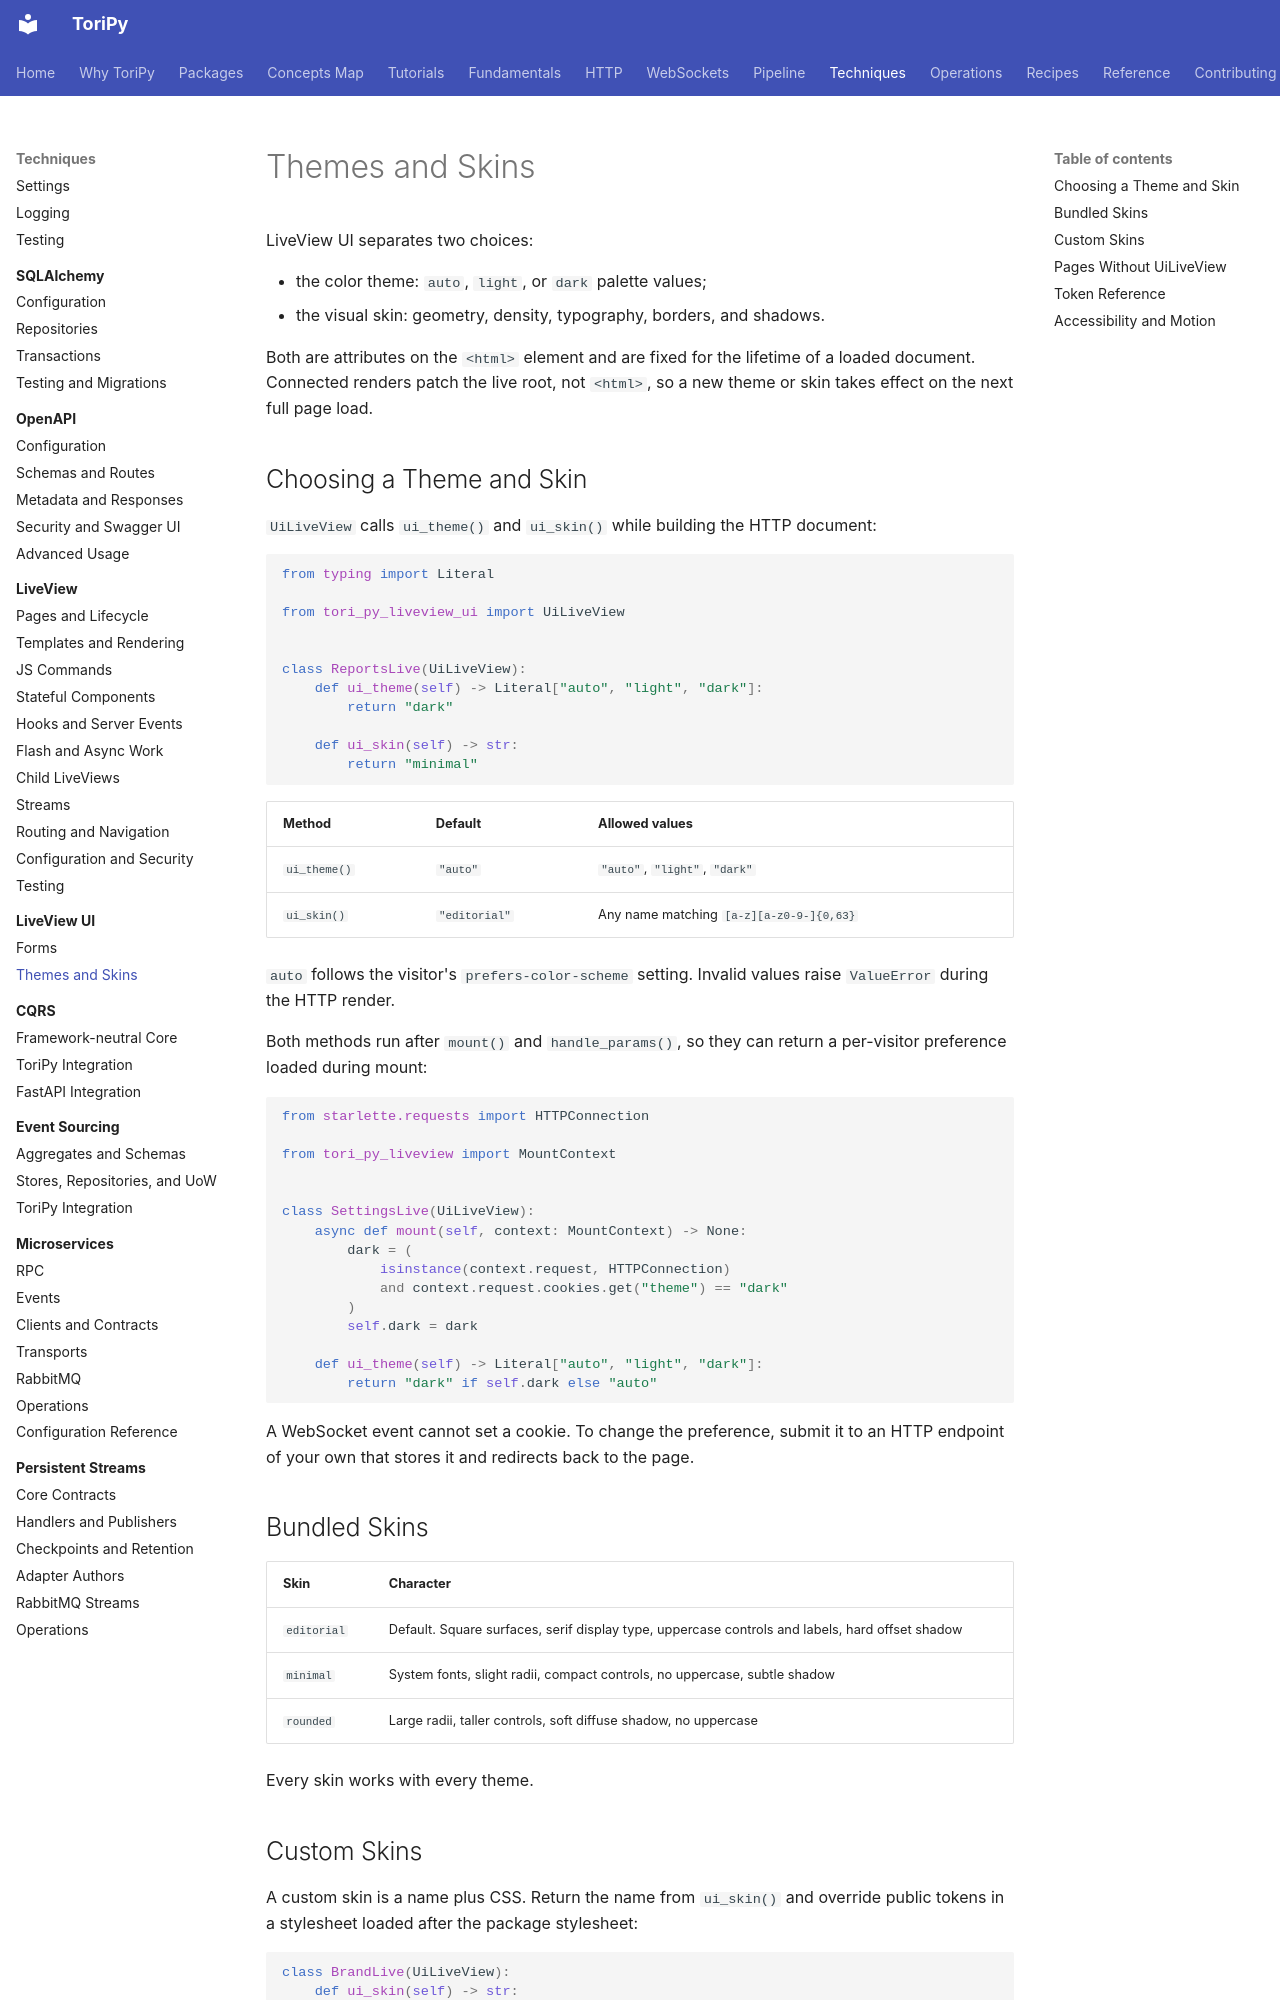

repository: mikeoz32/tori-py · page: techniques/liveview-ui/theming/index.html · generator: mkdocs

# Themes and Skins

LiveView UI separates two choices:

- the color theme: `auto`, `light`, or `dark` palette values;
- the visual skin: geometry, density, typography, borders, and shadows.

Both are attributes on the `<html>` element and are fixed for the lifetime of a
loaded document. Connected renders patch the live root, not `<html>`, so a new
theme or skin takes effect on the next full page load.

## Choosing a Theme and Skin

`UiLiveView` calls `ui_theme()` and `ui_skin()` while building the HTTP
document:

```python
from typing import Literal

from tori_py_liveview_ui import UiLiveView


class ReportsLive(UiLiveView):
    def ui_theme(self) -> Literal["auto", "light", "dark"]:
        return "dark"

    def ui_skin(self) -> str:
        return "minimal"
```

| Method | Default | Allowed values |
| --- | --- | --- |
| `ui_theme()` | `"auto"` | `"auto"`, `"light"`, `"dark"` |
| `ui_skin()` | `"editorial"` | Any name matching `[a-z][a-z0-9-]{0,63}` |

`auto` follows the visitor's `prefers-color-scheme` setting. Invalid values raise
`ValueError` during the HTTP render.

Both methods run after `mount()` and `handle_params()`, so they can return a
per-visitor preference loaded during mount:

```python
from starlette.requests import HTTPConnection

from tori_py_liveview import MountContext


class SettingsLive(UiLiveView):
    async def mount(self, context: MountContext) -> None:
        dark = (
            isinstance(context.request, HTTPConnection)
            and context.request.cookies.get("theme") == "dark"
        )
        self.dark = dark

    def ui_theme(self) -> Literal["auto", "light", "dark"]:
        return "dark" if self.dark else "auto"
```

A WebSocket event cannot set a cookie. To change the preference, submit it to an
HTTP endpoint of your own that stores it and redirects back to the page.

## Bundled Skins

| Skin | Character |
| --- | --- |
| `editorial` | Default. Square surfaces, serif display type, uppercase controls and labels, hard offset shadow |
| `minimal` | System fonts, slight radii, compact controls, no uppercase, subtle shadow |
| `rounded` | Large radii, taller controls, soft diffuse shadow, no uppercase |

Every skin works with every theme.
